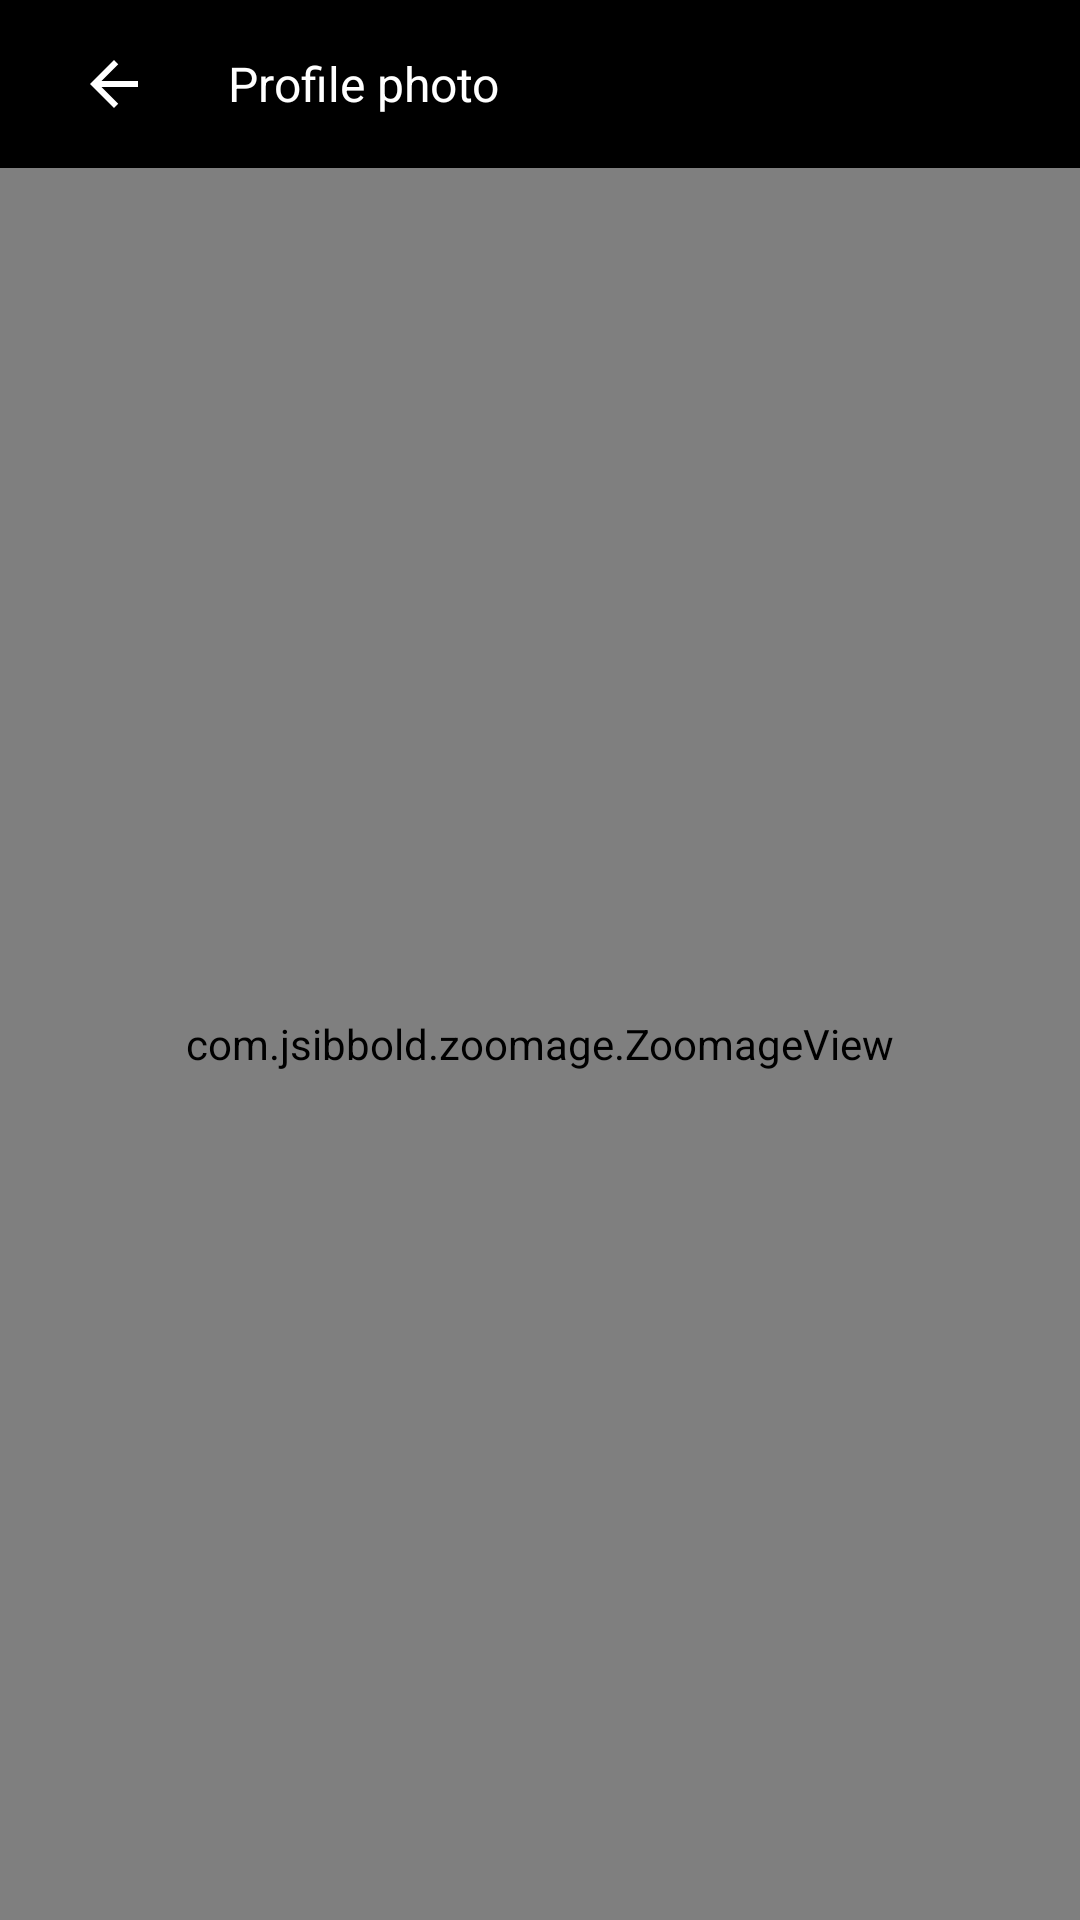

The Android layout XML behind this screen, and the referenced resources:
<!-- AndroidManifest.xml: application theme Theme.TwoChat -->
<!-- res/layout/activity_view_image.xml -->
<?xml version="1.0" encoding="utf-8"?>
<layout>
    <LinearLayout
            xmlns:android="http://schemas.android.com/apk/res/android"
            xmlns:app="http://schemas.android.com/apk/res-auto"
            xmlns:tools="http://schemas.android.com/tools"
            android:layout_width="match_parent"
            android:layout_height="match_parent"
            android:orientation="vertical"
            android:background="@color/black"
            tools:context=".view.activities.display.ViewImageActivity"
            tools:ignore="HardcodedText, ContentDescription">

        <androidx.appcompat.widget.Toolbar
                android:layout_width="match_parent"
                android:layout_height="wrap_content">

            <LinearLayout
                    android:layout_width="match_parent"
                    android:layout_height="match_parent"
                    android:gravity="center_vertical"
                    android:orientation="horizontal">

                <ImageButton
                        android:id="@+id/btn_back"
                        android:layout_width="wrap_content"
                        android:layout_height="wrap_content"
                        android:padding="10dp"
                        android:background="@android:color/transparent"
                        app:tint="@color/white"
                        android:src="@drawable/baseline_arrow_back_24"/>

                <TextView
                        android:layout_width="0dp"
                        android:layout_weight="1"
                        android:layout_height="wrap_content"
                        android:text="Profile photo"
                        android:textColor="@color/white"
                        android:textSize="16sp"
                        android:layout_marginStart="16dp"/>

                <ImageButton
                        android:id="@+id/btn_edit"
                        android:layout_width="wrap_content"
                        android:layout_height="match_parent"
                        android:padding="10dp"
                        android:background="@android:color/transparent"
                        app:tint="@color/white"
                        android:src="@drawable/baseline_edit_24"/>

                <ImageButton
                        android:id="@+id/btn_share"
                        android:layout_width="wrap_content"
                        android:layout_height="wrap_content"
                        android:padding="10dp"
                        android:layout_marginEnd="10dp"
                        android:background="@android:color/transparent"
                        app:tint="@color/white"
                        android:src="@drawable/baseline_share_24"/>
            </LinearLayout>
        </androidx.appcompat.widget.Toolbar>

        <com.jsibbold.zoomage.ZoomageView
                android:id="@+id/myZoomageView"
                android:transitionName="image"
                android:layout_width="match_parent"
                android:layout_height="match_parent"
                android:src="@drawable/profile_avatar"
                app:zoomage_restrictBounds="false"
                app:zoomage_animateOnReset="true"
                app:zoomage_autoResetMode="UNDER"
                app:zoomage_autoCenter="true"
                app:zoomage_zoomable="true"
                app:zoomage_translatable="true"
                app:zoomage_minScale="0.6"
                app:zoomage_maxScale="8"/>

    </LinearLayout>
</layout>
<!-- resources referenced by this layout -->
<resources>
  <color name="black">#FF000000</color>
  <color name="white">#FFFFFFFF</color>
  <!-- drawable baseline_arrow_back_24 (drawable) -->
  <vector android:autoMirrored="true"
          android:height="24dp"
          android:tint="#FFFFFF"
          android:viewportHeight="24"
          android:viewportWidth="24"
          android:width="24dp"
          xmlns:android="http://schemas.android.com/apk/res/android">
      <path android:fillColor="@color/white"
            android:pathData="M20,11H7.83l5.59,-5.59L12,4l-8,8 8,8 1.41,-1.41L7.83,13H20v-2z"/>
  </vector>
  <!-- drawable profile_avatar: jpg bitmap (drawable, 3024 bytes) -->
  <style name="Theme.TwoChat" parent="Theme.MaterialComponents.DayNight.NoActionBar">
          
          <item name="colorPrimary">@color/purple_500</item>
          <item name="colorPrimaryVariant">@color/purple_700</item>
          <item name="colorOnPrimary">@color/white</item>
          
          <item name="colorSecondary">@color/teal_200</item>
          <item name="colorSecondaryVariant">@color/teal_700</item>
          <item name="colorOnSecondary">@color/black</item>
          
          <item name="android:statusBarColor">?attr/colorPrimaryVariant</item>
          
          <item name="android:textColorSecondary">@color/white</item>
      </style>
  <color name="purple_500">#FF6200EE</color>
  <color name="purple_700">#FF3700B3</color>
  <color name="teal_200">#FF03DAC5</color>
  <color name="teal_700">#FF018786</color>
</resources>
